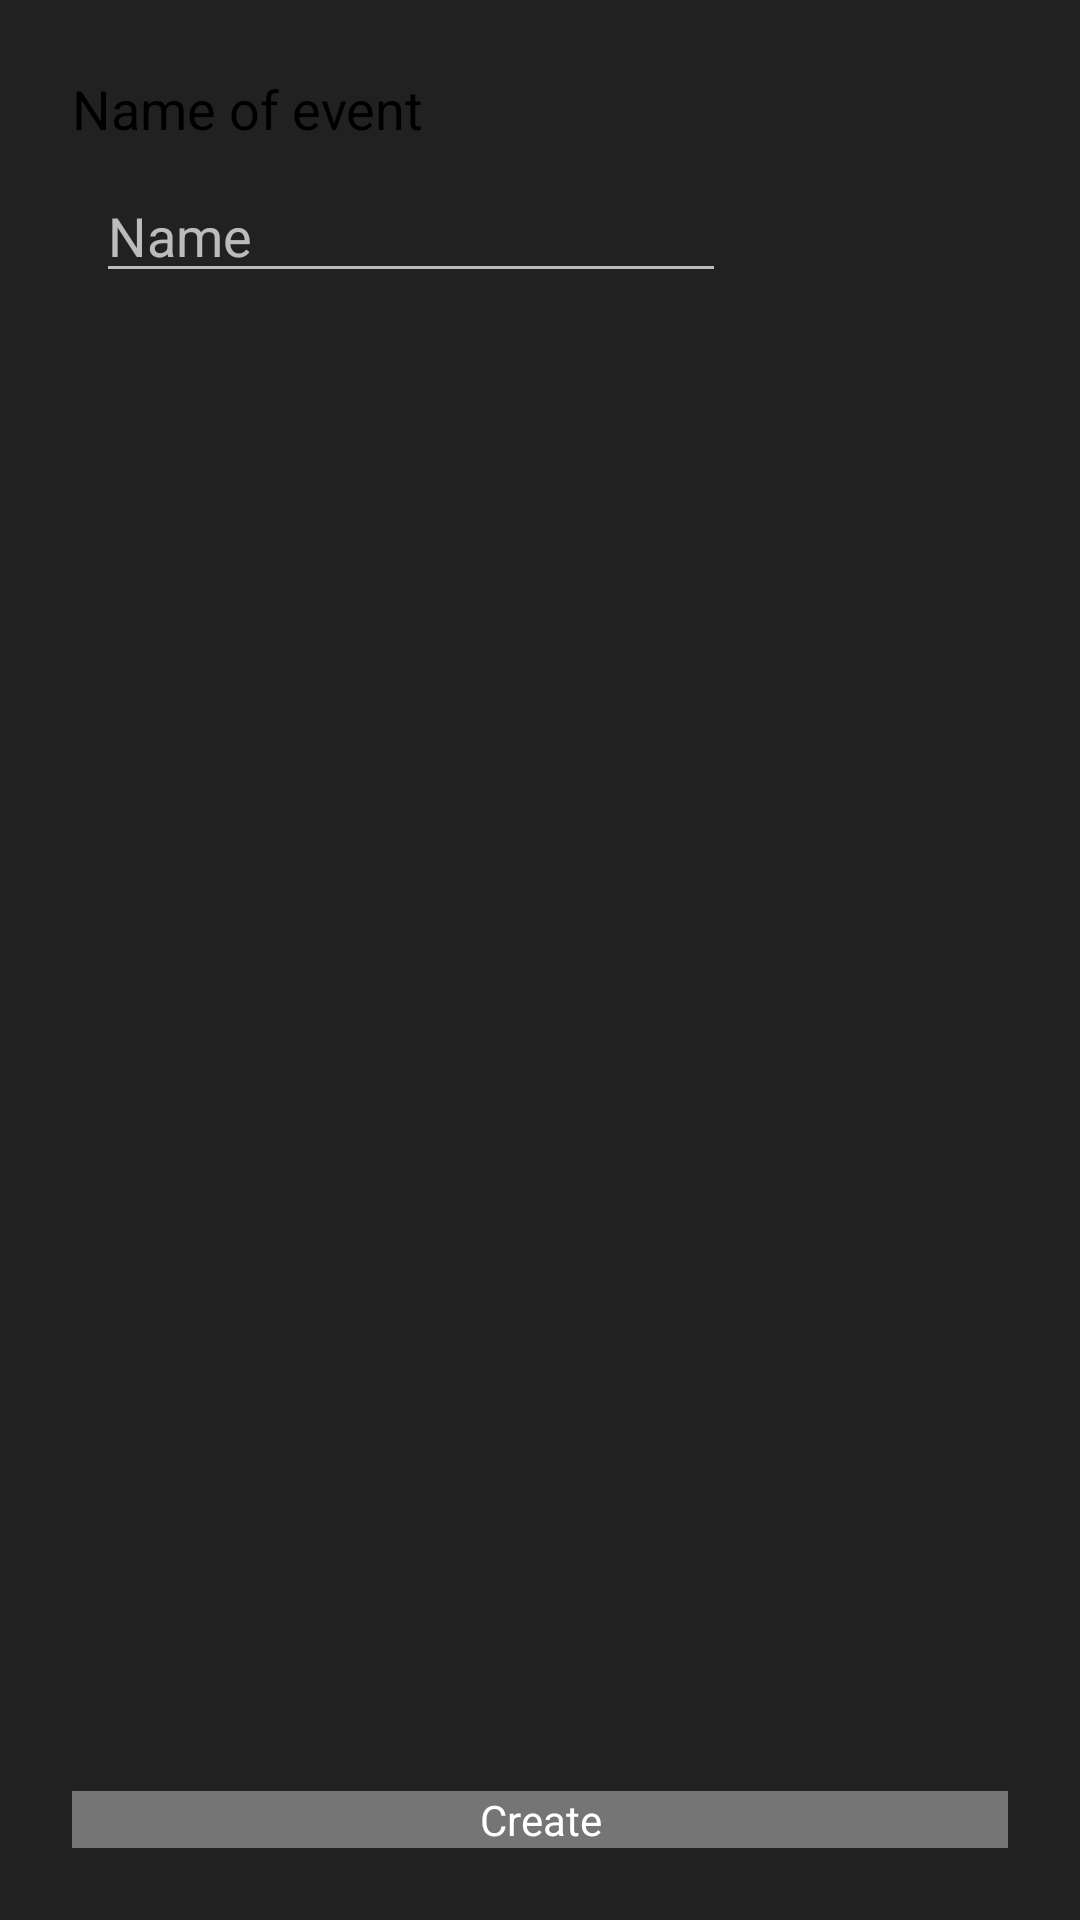

The Android layout XML behind this screen, and the referenced resources:
<!-- AndroidManifest.xml: application theme AppTheme -->
<!-- res/layout/activity_event_creator.xml -->
<?xml version="1.0" encoding="utf-8"?>
<android.support.constraint.ConstraintLayout xmlns:android="http://schemas.android.com/apk/res/android"
    xmlns:app="http://schemas.android.com/apk/res-auto"
    xmlns:tools="http://schemas.android.com/tools"
    android:layout_width="match_parent"
    android:layout_height="match_parent"
    tools:context=".EventCreator">

    <TextView
        android:id="@+id/eventNameLabel"
        android:layout_width="wrap_content"
        android:layout_height="wrap_content"
        android:layout_marginStart="24dp"
        android:layout_marginLeft="24dp"
        android:layout_marginTop="24dp"
        android:text="Name of event"
        android:textColor="@android:color/black"
        android:textSize="18sp"
        app:layout_constraintStart_toStartOf="parent"
        app:layout_constraintTop_toTopOf="parent" />

    <EditText
        android:id="@+id/eventName"
        android:layout_width="wrap_content"
        android:layout_height="wrap_content"
        android:layout_marginStart="32dp"
        android:layout_marginLeft="32dp"
        android:layout_marginTop="8dp"
        android:ems="10"
        android:hint="@string/hint_enter_name"
        android:inputType="textPersonName"
        app:layout_constraintStart_toStartOf="parent"
        app:layout_constraintTop_toBottomOf="@+id/eventNameLabel" />

    <Button
        android:id="@+id/createButton"
        android:layout_width="0dp"
        android:layout_height="wrap_content"
        android:layout_marginStart="24dp"
        android:layout_marginLeft="24dp"
        android:layout_marginEnd="24dp"
        android:layout_marginRight="24dp"
        android:layout_marginBottom="24dp"
        android:text="@string/button_create"
        app:layout_constraintBottom_toBottomOf="parent"
        app:layout_constraintEnd_toEndOf="parent"
        app:layout_constraintStart_toStartOf="parent" />
</android.support.constraint.ConstraintLayout>
<!-- resources referenced by this layout -->
<resources>
  <string name="button_create">Create</string>
  <string name="hint_enter_name">Name</string>
  <style name="AppTheme" parent="Theme.AppCompat.Light.DarkActionBar">
          
          <item name="colorPrimary">@color/colorPrimary</item>
          <item name="colorPrimaryDark">@color/colorPrimaryDark</item>
          <item name="colorAccent">@color/colorAccent</item>
          <item name="android:buttonStyle">@style/ButtonColor</item>
          <item name="android:colorBackground">@color/background_material_light</item>
          <item name="android:textColorPrimary">@color/text_color_primary</item>
          <item name="android:textColorSecondary">@color/text_color_secondary</item>
          <item name="android:textColorSecondaryInverse">@color/secondary_text_material_dark</item>
          <item name="android:textColorHint">@color/text_color_secondary</item>
      </style>
  <color name="colorPrimary">#DC0B09</color>
  <color name="colorPrimaryDark">#970A08</color>
  <color name="colorAccent">#0091ff</color>
  <style name="ButtonColor" parent="@android:style/Widget.Button">
          <item name="android:background">@color/button_color</item>
          <item name="android:textColor">@color/text_color_primary</item>
      </style>
  <color name="background_material_light">#212121</color>
  <color name="text_color_primary">#FFFFFF</color>
  <color name="text_color_secondary">#B2FFFFFF</color>
  <color name="secondary_text_material_dark">#B3FFFFFF</color>
  <color name="button_color">#757575</color>
</resources>
